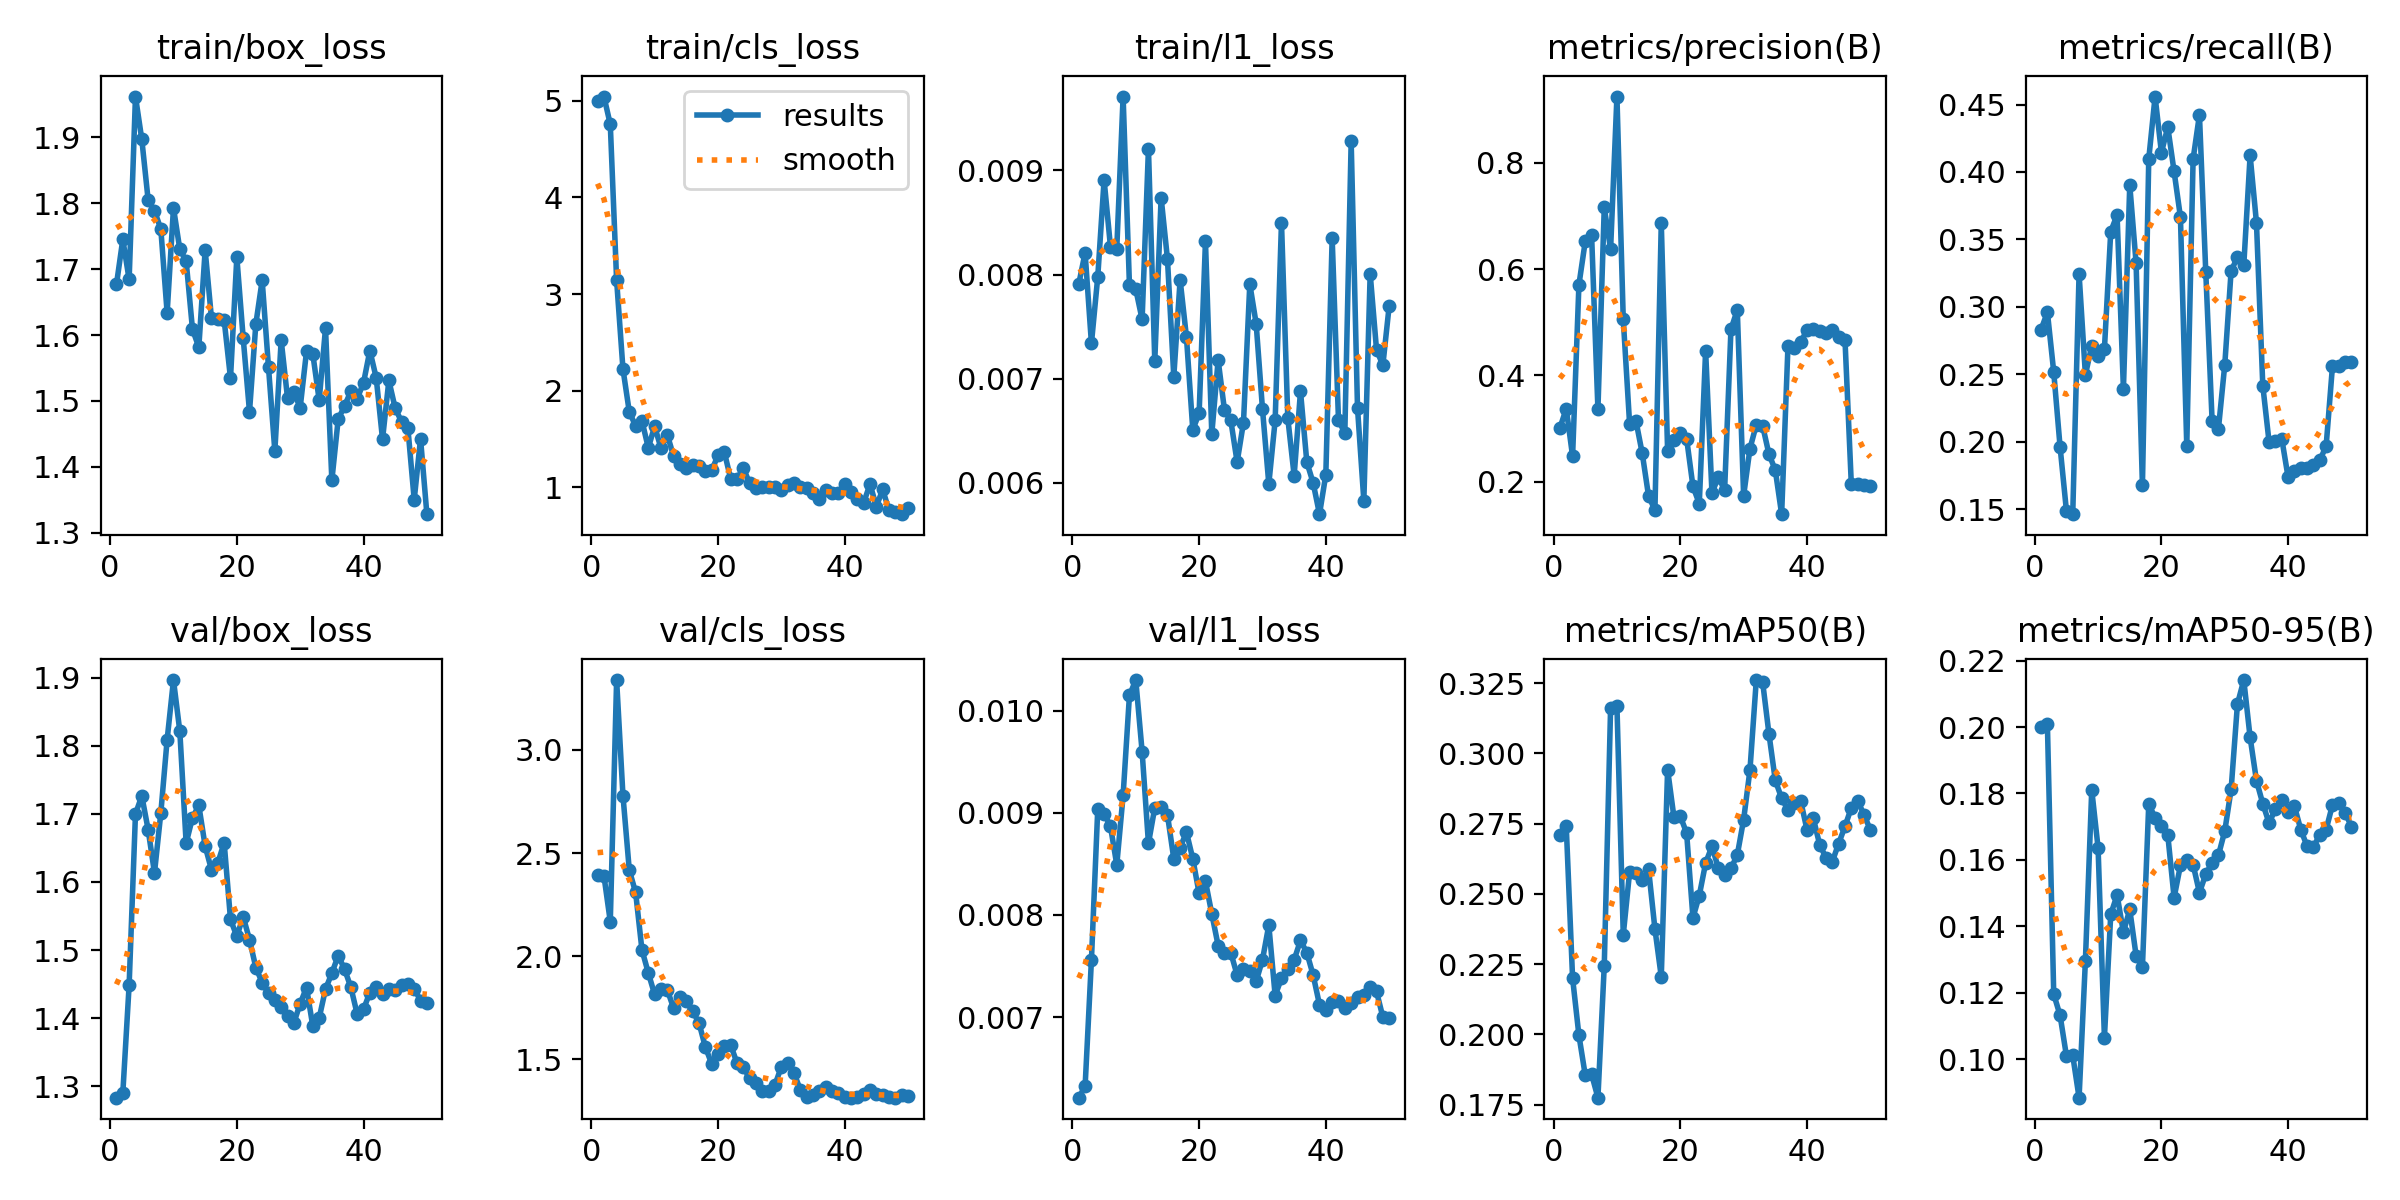

The table this chart was drawn from, first rows:
epoch, time, train/box_loss, train/cls_loss, train/l1_loss, metrics/precision(B), metrics/recall(B), metrics/mAP50(B), metrics/mAP50-95(B), val/box_loss, val/cls_loss, val/l1_loss, lr/pg0, lr/pg1, lr/pg2
1, 5.553, 1.677, 4.993, 0.00791, 0.3012, 0.2832, 0.271, 0.2, 1.283, 2.391, 0.00621, 0.0002083, 0.0002083, 0.0002083
2, 7.001, 1.745, 5.043, 0.00821, 0.3377, 0.296, 0.274, 0.2008, 1.289, 2.389, 0.00632, 0.0006126, 0.0006126, 0.0006126
3, 8.366, 1.684, 4.755, 0.00734, 0.2481, 0.2517, 0.22, 0.1196, 1.448, 2.168, 0.00756, 0.001, 0.001, 0.001
4, 9.764, 1.962, 3.143, 0.00798, 0.5706, 0.1963, 0.1997, 0.1132, 1.7, 3.339, 0.00904, 0.001176, 0.001176, 0.001176
5, 11.33, 1.897, 2.225, 0.00891, 0.6522, 0.1489, 0.1855, 0.101, 1.726, 2.778, 0.00899, 0.001151, 0.001151, 0.001151
6, 13.17, 1.805, 1.781, 0.00827, 0.6645, 0.1463, 0.1858, 0.1011, 1.677, 2.417, 0.00887, 0.001126, 0.001126, 0.001126
7, 14.8, 1.789, 1.635, 0.00825, 0.3364, 0.3245, 0.1775, 0.08841, 1.613, 2.309, 0.00849, 0.001102, 0.001102, 0.001102
8, 16.01, 1.761, 1.688, 0.00971, 0.716, 0.2496, 0.2244, 0.1297, 1.701, 2.03, 0.00917, 0.001077, 0.001077, 0.001077
9, 17.32, 1.634, 1.408, 0.0079, 0.6373, 0.2713, 0.3162, 0.1811, 1.809, 1.919, 0.01015, 0.001052, 0.001052, 0.001052
10, 18.64, 1.793, 1.631, 0.00786, 0.9246, 0.2633, 0.317, 0.1636, 1.897, 1.814, 0.0103, 0.001027, 0.001027, 0.001027
11, 20.06, 1.73, 1.406, 0.00757, 0.5054, 0.2686, 0.2354, 0.1065, 1.821, 1.841, 0.0096, 0.001002, 0.001002, 0.001002
12, 21.29, 1.712, 1.543, 0.00921, 0.3092, 0.3558, 0.2577, 0.1436, 1.657, 1.836, 0.0087, 0.0009778, 0.0009778, 0.0009778
13, 22.53, 1.609, 1.321, 0.00717, 0.3148, 0.3681, 0.2573, 0.1494, 1.694, 1.747, 0.00905, 0.000953, 0.000953, 0.000953
14, 24.24, 1.582, 1.243, 0.00874, 0.2533, 0.239, 0.2548, 0.1382, 1.712, 1.802, 0.00906, 0.0009283, 0.0009283, 0.0009283
15, 26.54, 1.729, 1.201, 0.00815, 0.1727, 0.3904, 0.2587, 0.1451, 1.653, 1.782, 0.00898, 0.0009035, 0.0009035, 0.0009035
16, 28.07, 1.625, 1.227, 0.00702, 0.1472, 0.3325, 0.2375, 0.1312, 1.618, 1.733, 0.00855, 0.0008787, 0.0008787, 0.0008787
17, 29.37, 1.624, 1.221, 0.00795, 0.6864, 0.1676, 0.2205, 0.1277, 1.628, 1.677, 0.00866, 0.000854, 0.000854, 0.000854
18, 30.7, 1.623, 1.173, 0.0074, 0.2584, 0.4097, 0.2942, 0.1769, 1.658, 1.56, 0.00881, 0.0008293, 0.0008293, 0.0008293
19, 31.9, 1.535, 1.174, 0.00651, 0.2779, 0.4559, 0.2772, 0.1726, 1.545, 1.479, 0.00855, 0.0008045, 0.0008045, 0.0008045
20, 33.13, 1.718, 1.33, 0.00667, 0.2922, 0.4143, 0.2776, 0.1701, 1.52, 1.527, 0.00821, 0.0007797, 0.0007797, 0.0007797
21, 34.4, 1.596, 1.365, 0.00832, 0.2814, 0.4333, 0.2717, 0.1676, 1.549, 1.563, 0.00833, 0.000755, 0.000755, 0.000755
22, 35.67, 1.484, 1.089, 0.00647, 0.1914, 0.4004, 0.2415, 0.1486, 1.515, 1.57, 0.00801, 0.0007302, 0.0007302, 0.0007302
23, 36.93, 1.617, 1.083, 0.00718, 0.1589, 0.3666, 0.2494, 0.1583, 1.474, 1.482, 0.0077, 0.0007055, 0.0007055, 0.0007055
24, 38.68, 1.683, 1.199, 0.0067, 0.4465, 0.1968, 0.261, 0.16, 1.452, 1.461, 0.00763, 0.0006808, 0.0006808, 0.0006808
25, 40.58, 1.551, 1.042, 0.0066, 0.1792, 0.4096, 0.2669, 0.1586, 1.436, 1.408, 0.00763, 0.000656, 0.000656, 0.000656
26, 41.91, 1.424, 0.9937, 0.0062, 0.2087, 0.4424, 0.2592, 0.1501, 1.426, 1.386, 0.00741, 0.0006312, 0.0006312, 0.0006312
27, 43.16, 1.592, 0.9994, 0.00658, 0.1845, 0.3257, 0.2566, 0.1557, 1.416, 1.346, 0.00747, 0.0006065, 0.0006065, 0.0006065
28, 44.49, 1.505, 1.004, 0.00791, 0.4869, 0.2154, 0.259, 0.1591, 1.403, 1.346, 0.00745, 0.0005818, 0.0005818, 0.0005818
29, 45.79, 1.513, 1.003, 0.00753, 0.5233, 0.2097, 0.2638, 0.1614, 1.393, 1.376, 0.00735, 0.000557, 0.000557, 0.000557
30, 47.07, 1.49, 0.9675, 0.00671, 0.1739, 0.2571, 0.2764, 0.1687, 1.421, 1.463, 0.00756, 0.0005322, 0.0005322, 0.0005322
31, 48.31, 1.575, 1.025, 0.00599, 0.2624, 0.3266, 0.2941, 0.1812, 1.445, 1.48, 0.0079, 0.0005075, 0.0005075, 0.0005075
32, 49.53, 1.571, 1.047, 0.0066, 0.3074, 0.3368, 0.3261, 0.2069, 1.388, 1.434, 0.00721, 0.0004827, 0.0004827, 0.0004827
33, 50.94, 1.501, 1.005, 0.0085, 0.3055, 0.3309, 0.3254, 0.2142, 1.4, 1.351, 0.00738, 0.000458, 0.000458, 0.000458
34, 52.77, 1.61, 0.991, 0.00662, 0.252, 0.4123, 0.3069, 0.1969, 1.442, 1.318, 0.00747, 0.0004332, 0.0004332, 0.0004332
35, 54.6, 1.38, 0.9373, 0.00607, 0.222, 0.3624, 0.2904, 0.1839, 1.466, 1.328, 0.00756, 0.0004085, 0.0004085, 0.0004085
36, 56.15, 1.472, 0.8837, 0.00688, 0.1392, 0.2416, 0.284, 0.1769, 1.492, 1.346, 0.00775, 0.0003837, 0.0003837, 0.0003837
37, 57.46, 1.492, 0.9773, 0.0062, 0.4556, 0.1995, 0.2799, 0.171, 1.472, 1.365, 0.00763, 0.000359, 0.000359, 0.000359
38, 58.69, 1.515, 0.9406, 0.006, 0.4518, 0.2004, 0.2824, 0.1754, 1.445, 1.346, 0.00741, 0.0003343, 0.0003343, 0.0003343
39, 59.96, 1.504, 0.9413, 0.0057, 0.4621, 0.2021, 0.2831, 0.178, 1.406, 1.334, 0.00712, 0.0003095, 0.0003095, 0.0003095
40, 61.23, 1.528, 1.033, 0.00608, 0.4856, 0.1736, 0.2728, 0.1745, 1.413, 1.315, 0.00707, 0.0002848, 0.0002848, 0.0002848
41, 63.9, 1.577, 0.9539, 0.00835, 0.4869, 0.1782, 0.2769, 0.1761, 1.438, 1.314, 0.00715, 0.00026, 0.00026, 0.00026
42, 66.32, 1.535, 0.8813, 0.0066, 0.4845, 0.1809, 0.2676, 0.1691, 1.446, 1.318, 0.00716, 0.0002352, 0.0002352, 0.0002352
43, 68.61, 1.442, 0.8403, 0.00648, 0.4799, 0.1809, 0.2628, 0.1641, 1.435, 1.334, 0.00709, 0.0002105, 0.0002105, 0.0002105
44, 69.83, 1.531, 1.033, 0.00928, 0.4862, 0.1826, 0.2615, 0.1639, 1.443, 1.349, 0.00714, 0.0001857, 0.0001857, 0.0001857
45, 71.1, 1.489, 0.8014, 0.00672, 0.4723, 0.1862, 0.2679, 0.1676, 1.441, 1.334, 0.0072, 0.000161, 0.000161, 0.000161
46, 72.29, 1.469, 0.9774, 0.00583, 0.4671, 0.1968, 0.274, 0.1691, 1.449, 1.329, 0.00722, 0.0001363, 0.0001363, 0.0001363
47, 73.5, 1.459, 0.7602, 0.00801, 0.1951, 0.2561, 0.2807, 0.1766, 1.45, 1.319, 0.00729, 0.0001115, 0.0001115, 0.0001115
48, 74.75, 1.35, 0.7485, 0.00728, 0.1961, 0.2559, 0.2831, 0.1772, 1.443, 1.314, 0.00725, 8.675e-05, 8.675e-05, 8.675e-05
49, 75.95, 1.443, 0.7221, 0.00713, 0.1947, 0.2588, 0.2782, 0.1741, 1.426, 1.328, 0.007, 6.2e-05, 6.2e-05, 6.2e-05
50, 77.12, 1.328, 0.7873, 0.0077, 0.1931, 0.2594, 0.2728, 0.17, 1.423, 1.32, 0.00699, 3.725e-05, 3.725e-05, 3.725e-05
